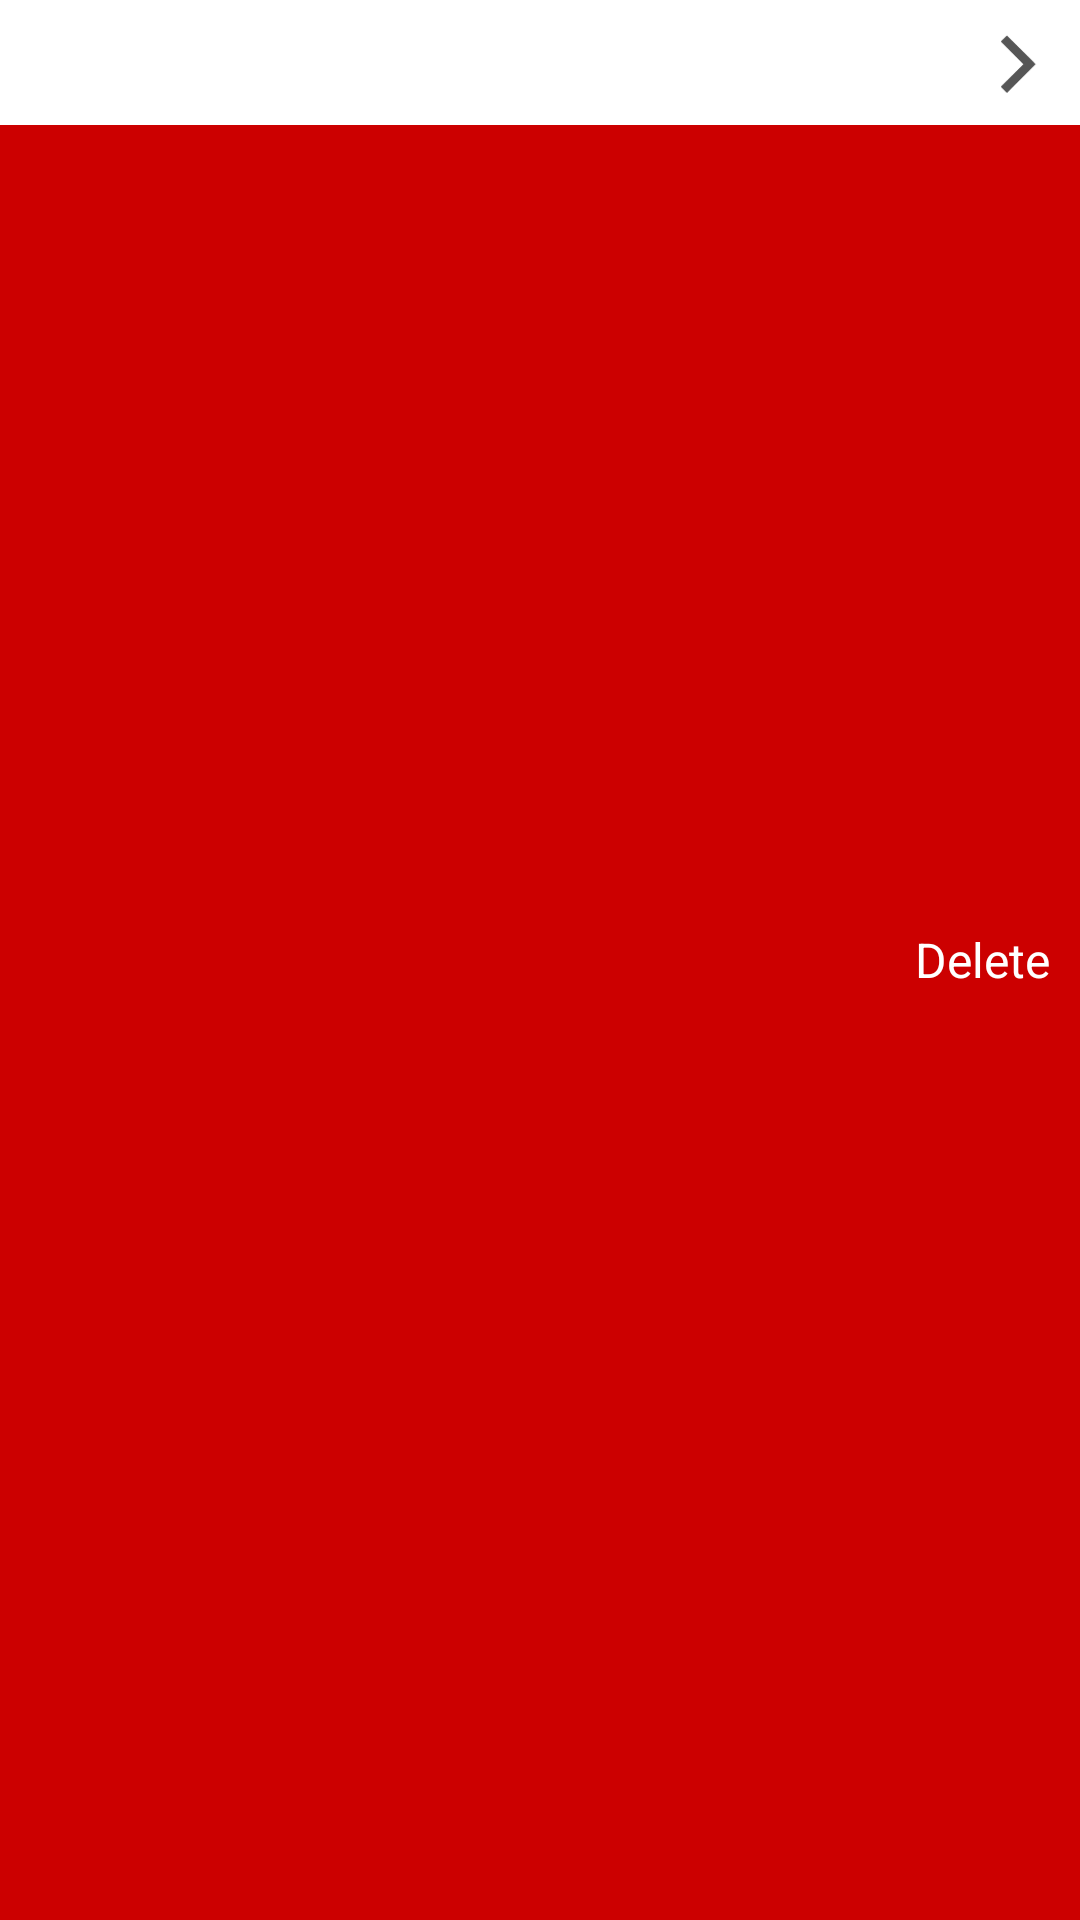

The Android layout XML behind this screen, and the referenced resources:
<!-- AndroidManifest.xml: application theme Theme.AndroidAppTestDB -->
<!-- res/layout/single_grocery_list_item_tile.xml -->
<?xml version="1.0" encoding="utf-8"?>
<layout xmlns:android="http://schemas.android.com/apk/res/android"
    xmlns:app="http://schemas.android.com/apk/res-auto">

    <data>

        <variable
            name="source"
            type="com.testapp.androidapptestdb.models.GroceryItem" />

        <variable
            name="position"
            type="int" />

    </data>

    <FrameLayout
        android:layout_width="match_parent"
        android:layout_height="wrap_content"
        android:orientation="horizontal">

        <TextView
            android:layout_width="match_parent"
            android:layout_height="match_parent"
            android:background="@android:color/holo_red_dark"
            android:gravity="center_vertical|end"
            android:paddingHorizontal="10dp"
            android:text="Delete"
            android:textColor="@color/white"
            android:textSize="16sp" />


        <androidx.constraintlayout.widget.ConstraintLayout
            android:id="@+id/parent"
            android:layout_width="match_parent"
            android:layout_height="wrap_content"
            android:background="#ffffff"
            android:padding="10dp">

            <androidx.appcompat.widget.AppCompatTextView
                android:id="@+id/tv_item_name"
                android:layout_width="0dp"
                android:layout_height="wrap_content"
                android:text="@{source.name}"
                android:textColor="@android:color/black"
                android:textSize="16sp"
                app:layout_constraintBottom_toBottomOf="parent"
                app:layout_constraintEnd_toEndOf="parent"
                app:layout_constraintStart_toStartOf="parent"
                app:layout_constraintTop_toTopOf="parent" />


            <ImageView
                android:layout_width="20dp"
                android:layout_height="20dp"
                android:scaleX="1"
                android:scaleY="-1"
                android:src="@drawable/ic_gray_next_arrow"
                app:layout_constraintBottom_toBottomOf="parent"
                app:layout_constraintEnd_toEndOf="parent"
                app:layout_constraintTop_toTopOf="parent" />

        </androidx.constraintlayout.widget.ConstraintLayout>


    </FrameLayout>
</layout>
<!-- resources referenced by this layout -->
<resources>
  <color name="white">#FFFFFFFF</color>
  <!-- drawable ic_gray_next_arrow (drawable) -->
  <vector xmlns:android="http://schemas.android.com/apk/res/android"
      android:width="9dp"
      android:height="14dp"
      android:viewportWidth="9"
      android:viewportHeight="14">
    <path
        android:pathData="M1.4375,0l-1.4375,1.4375l5.2813,5.2813l-5.2813,5.2813l1.4375,1.4375l6,-6l0.6875,-0.7188l-0.6875,-0.7188z"
        android:strokeAlpha="0.2"
        android:strokeWidth="1"
        android:fillColor="#565656"
        android:fillType="nonZero"
        android:strokeColor="#00000000"
        />
  </vector>
  <style name="Theme.AndroidAppTestDB" parent="Theme.MaterialComponents.DayNight.NoActionBar">
          
          <item name="colorPrimary">@color/purple_500</item>
          <item name="colorPrimaryVariant">@color/purple_700</item>
          <item name="colorOnPrimary">@color/white</item>
          
          <item name="colorSecondary">@color/teal_200</item>
          <item name="colorSecondaryVariant">@color/teal_700</item>
          <item name="colorOnSecondary">@color/black</item>
          
          <item name="android:statusBarColor" tools:targetApi="l">?attr/colorPrimaryVariant</item>
          
      </style>
  <color name="purple_500">#FF6200EE</color>
  <color name="purple_700">#FF3700B3</color>
  <color name="teal_200">#FF03DAC5</color>
  <color name="teal_700">#FF018786</color>
  <color name="black">#FF000000</color>
</resources>
